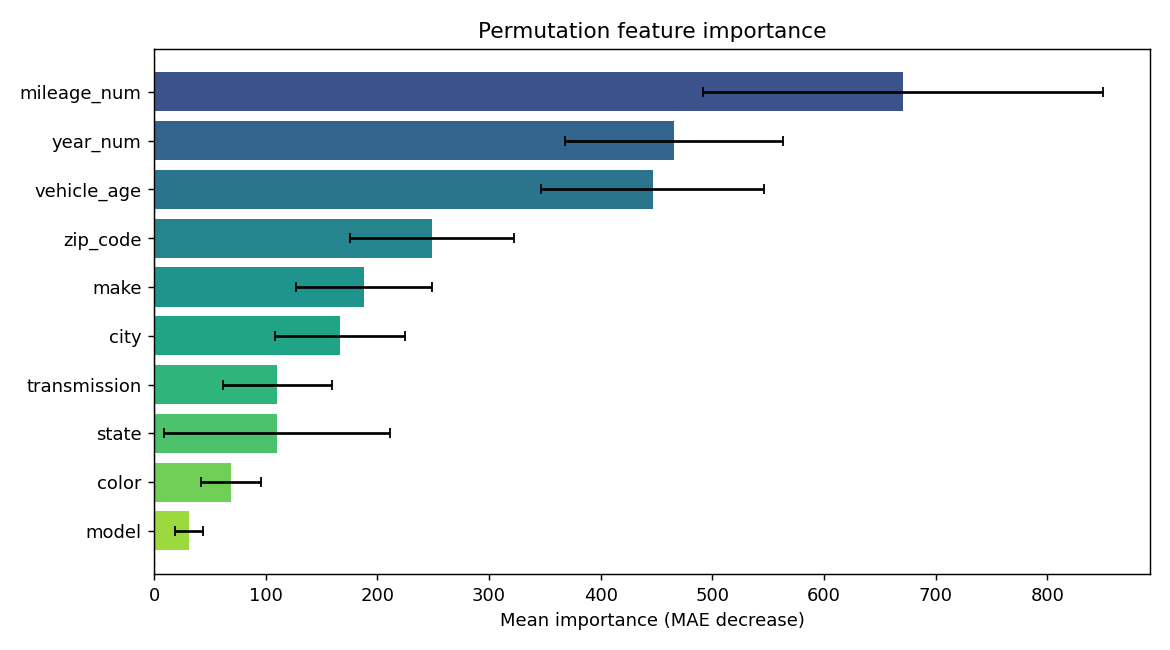

The table this chart was drawn from, first rows:
feature, importance, std
mileage_num, 670.6, 179.3
year_num, 465.8, 97.7
vehicle_age, 446.5, 100.1
zip_code, 249.1, 73.72
make, 187.9, 60.81
city, 166.5, 58.55
transmission, 110.5, 48.76
state, 110, 101
color, 69.01, 26.54
model, 31.26, 12.81
